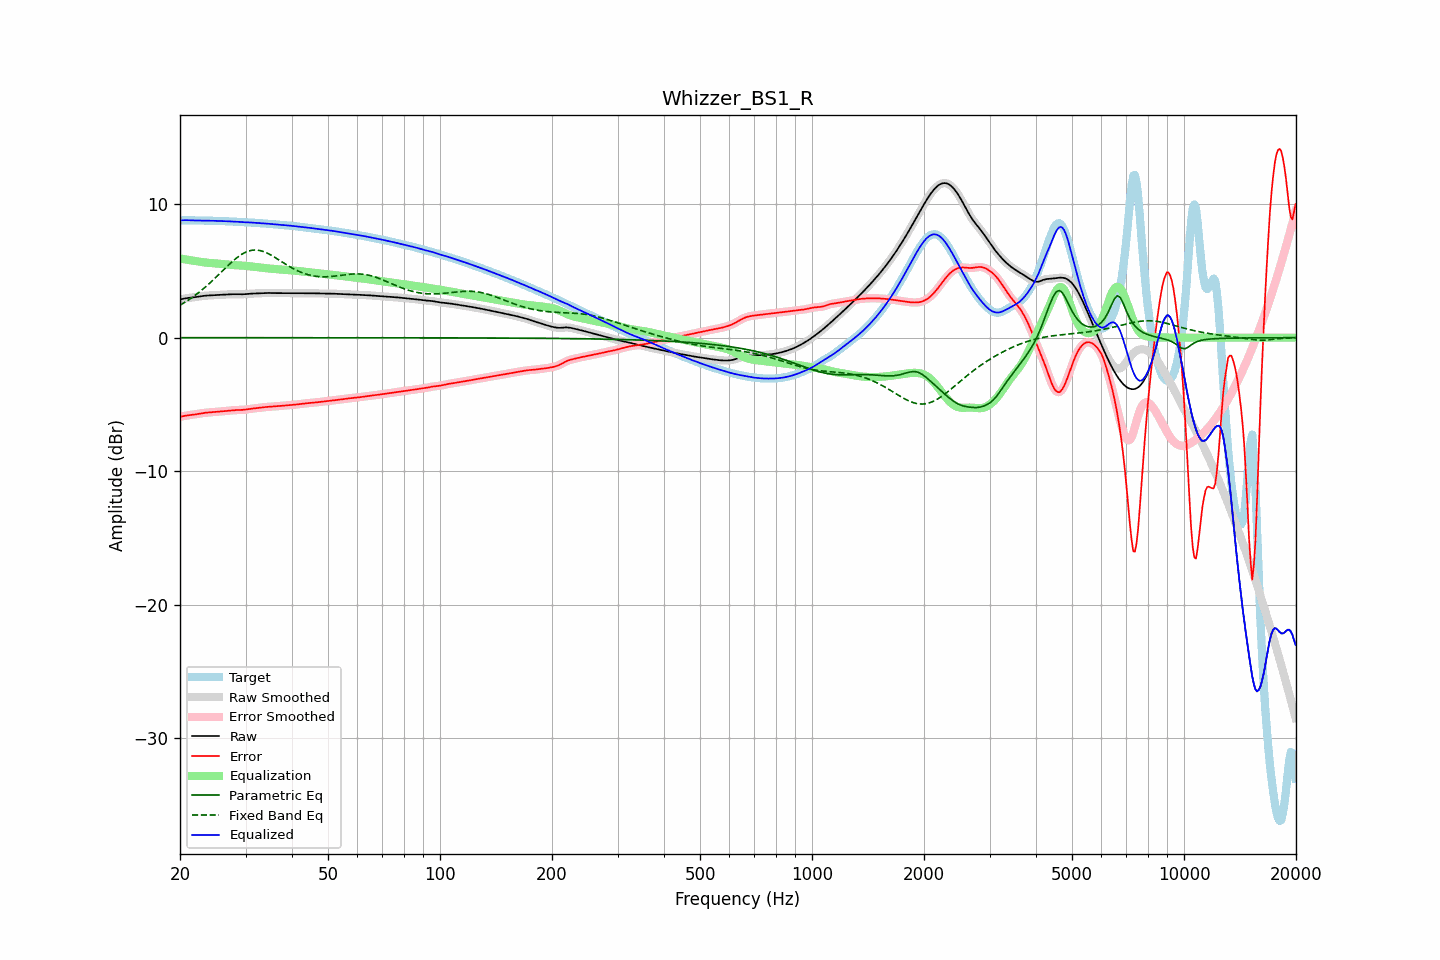

The table this chart was drawn from, first rows:
frequency, raw, error, smoothed, error_smoothed, equalization, parametric_eq, fixed_band_eq, equalized_raw, equalized_smoothed, target
20.00, 2.85, -5.94, 2.85, -5.94, 5.92, -0.00, 2.43, 8.78, 8.78, 8.79
20.20, 2.88, -5.91, 2.88, -5.91, 5.90, -0.00, 2.50, 8.79, 8.79, 8.79
20.40, 2.91, -5.88, 2.91, -5.88, 5.88, -0.00, 2.57, 8.79, 8.79, 8.79
20.61, 2.94, -5.85, 2.93, -5.86, 5.86, -0.00, 2.64, 8.80, 8.80, 8.79
20.81, 2.96, -5.83, 2.96, -5.84, 5.84, -0.00, 2.72, 8.80, 8.80, 8.79
21.02, 2.97, -5.82, 2.97, -5.82, 5.82, -0.00, 2.80, 8.80, 8.80, 8.79
21.23, 2.99, -5.80, 2.99, -5.80, 5.81, -0.00, 2.88, 8.79, 8.79, 8.79
21.44, 3.00, -5.79, 3.00, -5.79, 5.79, -0.00, 2.96, 8.78, 8.78, 8.79
21.66, 3.01, -5.77, 3.01, -5.77, 5.77, -0.00, 3.04, 8.78, 8.78, 8.78
21.87, 3.03, -5.76, 3.03, -5.76, 5.75, -0.00, 3.13, 8.78, 8.78, 8.78
22.09, 3.04, -5.74, 3.04, -5.74, 5.73, -0.00, 3.22, 8.77, 8.77, 8.78
22.31, 3.06, -5.71, 3.06, -5.71, 5.71, -0.00, 3.32, 8.77, 8.77, 8.78
22.54, 3.08, -5.69, 3.08, -5.69, 5.69, -0.00, 3.41, 8.77, 8.77, 8.77
22.76, 3.10, -5.67, 3.10, -5.67, 5.67, -0.00, 3.51, 8.78, 8.78, 8.77
22.99, 3.12, -5.65, 3.12, -5.65, 5.65, -0.00, 3.61, 8.77, 8.77, 8.77
23.22, 3.14, -5.63, 3.14, -5.63, 5.64, -0.00, 3.71, 8.77, 8.77, 8.77
23.45, 3.15, -5.62, 3.15, -5.62, 5.62, -0.00, 3.81, 8.77, 8.77, 8.77
23.69, 3.15, -5.61, 3.15, -5.61, 5.61, -0.00, 3.92, 8.77, 8.77, 8.77
23.92, 3.16, -5.60, 3.16, -5.60, 5.60, -0.00, 4.03, 8.76, 8.76, 8.76
24.16, 3.17, -5.59, 3.17, -5.59, 5.59, -0.00, 4.14, 8.76, 8.76, 8.76
24.40, 3.17, -5.58, 3.17, -5.58, 5.58, -0.00, 4.25, 8.75, 8.75, 8.76
24.65, 3.18, -5.57, 3.18, -5.57, 5.57, -0.00, 4.36, 8.75, 8.75, 8.75
24.89, 3.18, -5.56, 3.18, -5.56, 5.56, -0.00, 4.48, 8.75, 8.75, 8.75
25.14, 3.19, -5.55, 3.19, -5.55, 5.55, -0.00, 4.59, 8.74, 8.74, 8.74
25.39, 3.20, -5.54, 3.20, -5.54, 5.54, -0.00, 4.71, 8.74, 8.74, 8.74
25.65, 3.21, -5.53, 3.21, -5.53, 5.53, -0.00, 4.83, 8.73, 8.73, 8.73
25.91, 3.21, -5.52, 3.21, -5.52, 5.52, -0.00, 4.95, 8.73, 8.73, 8.73
26.16, 3.22, -5.51, 3.22, -5.51, 5.50, -0.00, 5.07, 8.72, 8.72, 8.73
26.43, 3.23, -5.49, 3.23, -5.49, 5.49, -0.00, 5.18, 8.72, 8.72, 8.72
26.69, 3.23, -5.48, 3.23, -5.48, 5.48, -0.00, 5.30, 8.71, 8.71, 8.72
26.96, 3.24, -5.47, 3.24, -5.47, 5.47, -0.00, 5.42, 8.71, 8.71, 8.71
27.23, 3.25, -5.46, 3.25, -5.46, 5.46, -0.00, 5.53, 8.71, 8.71, 8.71
27.50, 3.25, -5.44, 3.25, -5.45, 5.45, -0.00, 5.64, 8.70, 8.70, 8.70
27.77, 3.26, -5.44, 3.26, -5.44, 5.44, -0.00, 5.75, 8.70, 8.70, 8.69
28.05, 3.26, -5.43, 3.26, -5.43, 5.43, -0.00, 5.85, 8.69, 8.69, 8.68
28.33, 3.26, -5.42, 3.26, -5.42, 5.43, -0.00, 5.95, 8.68, 8.68, 8.68
28.62, 3.25, -5.42, 3.25, -5.42, 5.42, -0.00, 6.04, 8.67, 8.67, 8.67
28.90, 3.25, -5.42, 3.25, -5.42, 5.42, -0.00, 6.13, 8.67, 8.67, 8.67
29.19, 3.25, -5.41, 3.25, -5.41, 5.41, -0.00, 6.21, 8.66, 8.66, 8.66
29.48, 3.25, -5.41, 3.25, -5.41, 5.40, -0.00, 6.28, 8.65, 8.65, 8.66
29.78, 3.25, -5.39, 3.25, -5.40, 5.39, -0.00, 6.35, 8.64, 8.64, 8.65
30.08, 3.26, -5.38, 3.26, -5.38, 5.38, -0.00, 6.41, 8.64, 8.64, 8.64
30.38, 3.27, -5.36, 3.27, -5.36, 5.36, -0.00, 6.46, 8.63, 8.63, 8.63
30.68, 3.28, -5.34, 3.28, -5.34, 5.35, -0.00, 6.49, 8.63, 8.63, 8.63
30.99, 3.29, -5.33, 3.29, -5.33, 5.33, -0.00, 6.53, 8.63, 8.62, 8.62
31.30, 3.30, -5.31, 3.30, -5.31, 5.32, -0.00, 6.55, 8.62, 8.62, 8.61
31.61, 3.31, -5.30, 3.31, -5.30, 5.30, -0.00, 6.56, 8.61, 8.61, 8.60
31.93, 3.31, -5.29, 3.31, -5.29, 5.29, -0.00, 6.56, 8.60, 8.60, 8.60
32.24, 3.31, -5.28, 3.31, -5.27, 5.27, -0.00, 6.55, 8.58, 8.58, 8.59
32.57, 3.32, -5.26, 3.32, -5.26, 5.26, -0.00, 6.54, 8.57, 8.57, 8.58
32.89, 3.32, -5.25, 3.32, -5.25, 5.24, -0.00, 6.51, 8.57, 8.57, 8.57
33.22, 3.33, -5.23, 3.33, -5.23, 5.23, -0.00, 6.48, 8.56, 8.56, 8.56
33.55, 3.34, -5.21, 3.34, -5.21, 5.22, -0.00, 6.44, 8.56, 8.56, 8.55
33.89, 3.35, -5.20, 3.35, -5.20, 5.20, -0.00, 6.39, 8.55, 8.55, 8.54
34.23, 3.35, -5.19, 3.35, -5.19, 5.19, -0.00, 6.34, 8.54, 8.54, 8.53
34.57, 3.35, -5.18, 3.35, -5.18, 5.18, -0.00, 6.28, 8.53, 8.53, 8.53
34.92, 3.34, -5.17, 3.34, -5.17, 5.17, -0.00, 6.22, 8.51, 8.52, 8.52
35.27, 3.34, -5.17, 3.34, -5.17, 5.16, -0.00, 6.15, 8.50, 8.50, 8.51
35.62, 3.34, -5.16, 3.34, -5.16, 5.15, -0.00, 6.08, 8.49, 8.49, 8.50
35.97, 3.34, -5.15, 3.34, -5.15, 5.15, -0.00, 6.01, 8.48, 8.48, 8.48
... 635 more rows
